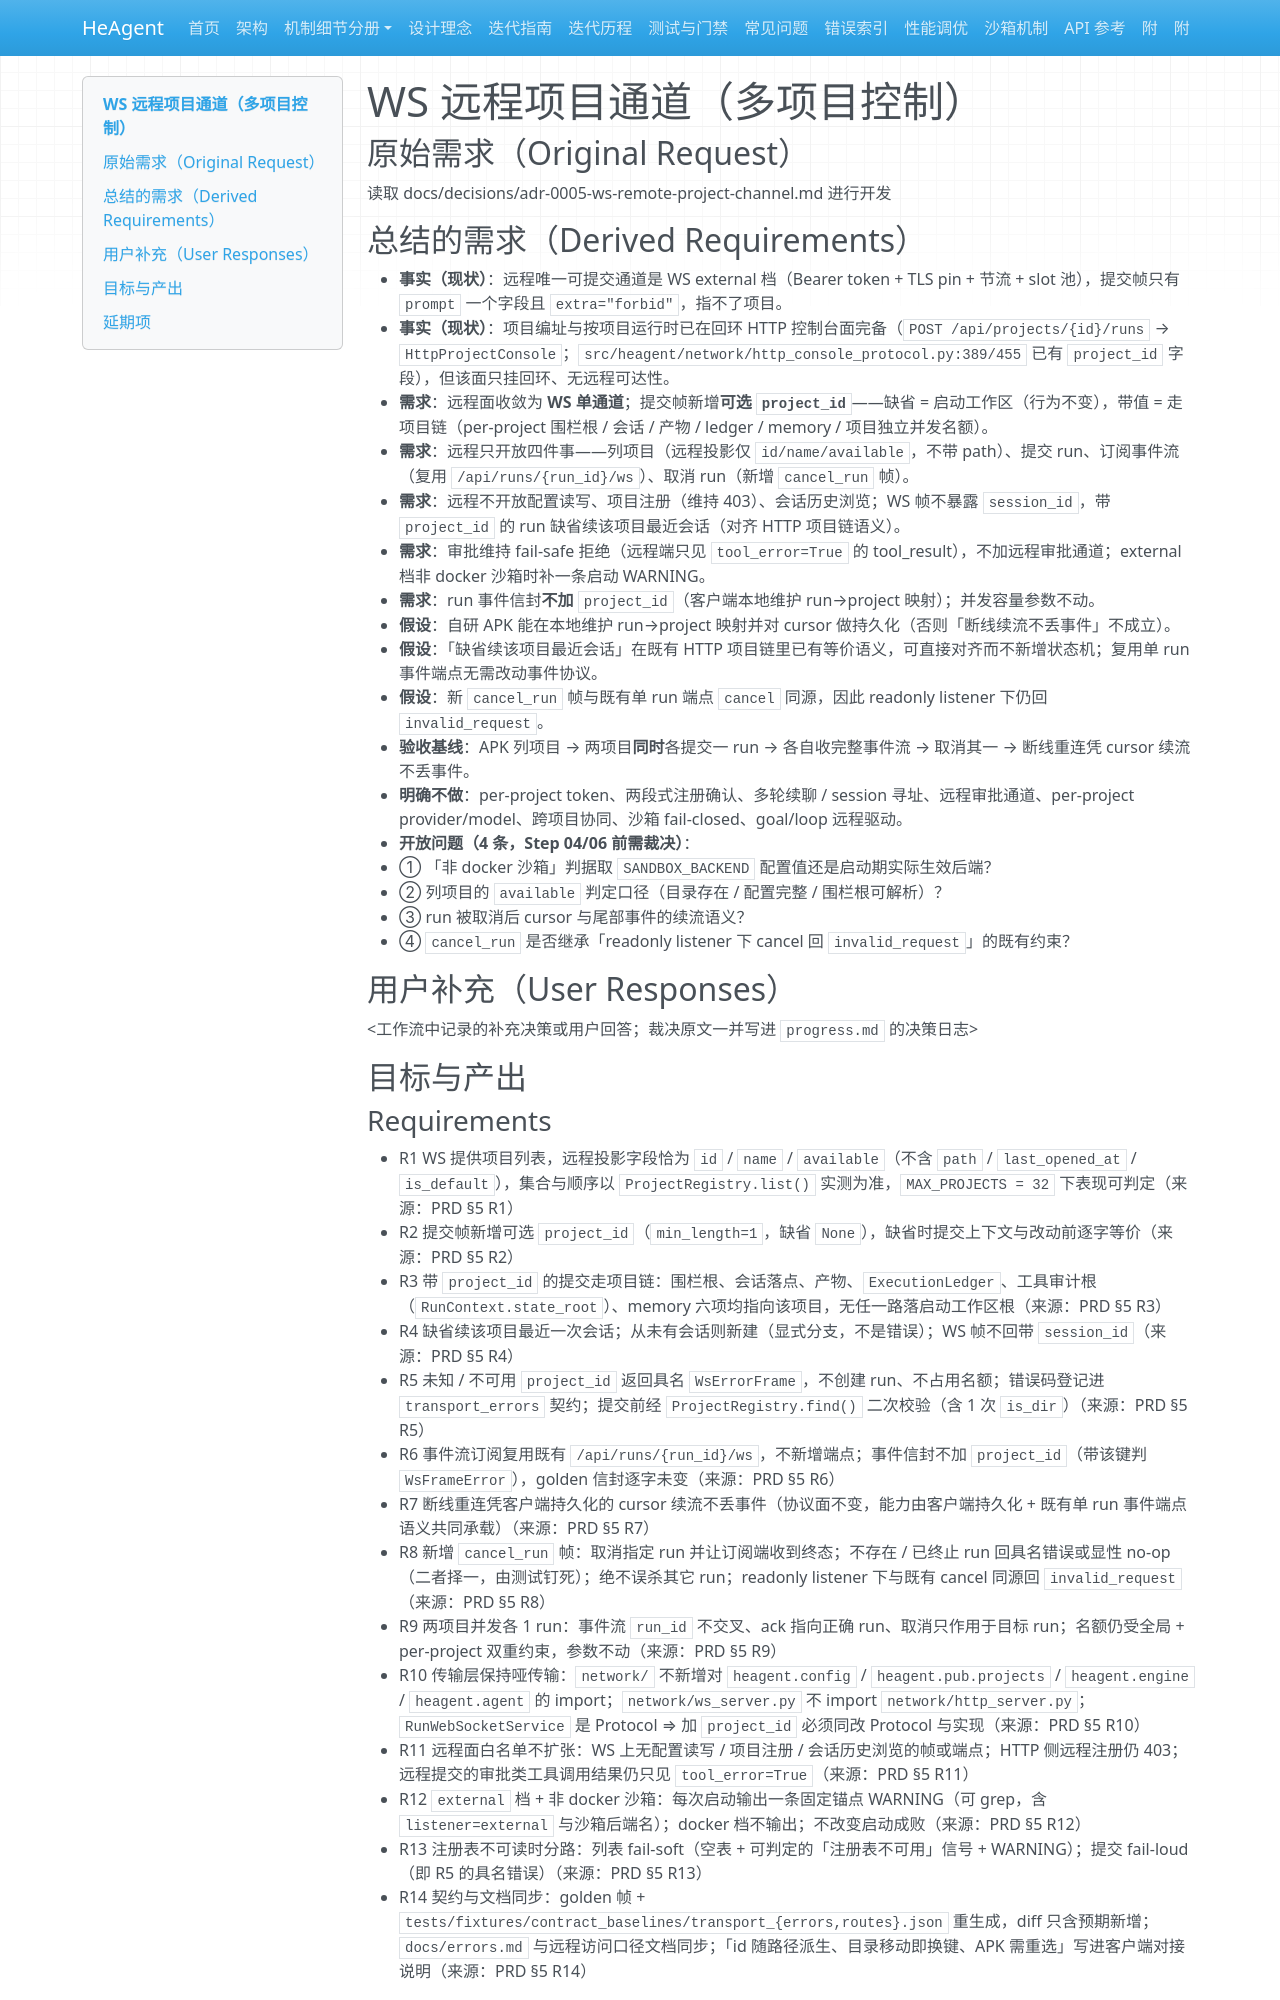

repository: zsutxz/HeAgent · page: Goal-4/brief/index.html · generator: mkdocs

# WS 远程项目通道（多项目控制）

## 原始需求（Original Request）

读取 docs/decisions/adr-0005-ws-remote-project-channel.md 进行开发

## 总结的需求（Derived Requirements）

- **事实（现状）**：远程唯一可提交通道是 WS external 档（Bearer token + TLS pin + 节流 + slot 池），提交帧只有 `prompt` 一个字段且 `extra="forbid"`，指不了项目。
- **事实（现状）**：项目编址与按项目运行时已在回环 HTTP 控制台面完备（`POST /api/projects/{id}/runs` → `HttpProjectConsole`；`src/heagent/network/http_console_protocol.py:389/455` 已有 `project_id` 字段），但该面只挂回环、无远程可达性。
- **需求**：远程面收敛为 **WS 单通道**；提交帧新增**可选 `project_id`**——缺省 = 启动工作区（行为不变），带值 = 走项目链（per-project 围栏根 / 会话 / 产物 / ledger / memory / 项目独立并发名额）。
- **需求**：远程只开放四件事——列项目（远程投影仅 `id/name/available`，不带 path）、提交 run、订阅事件流（复用 `/api/runs/{run_id}/ws`）、取消 run（新增 `cancel_run` 帧）。
- **需求**：远程不开放配置读写、项目注册（维持 403）、会话历史浏览；WS 帧不暴露 `session_id`，带 `project_id` 的 run 缺省续该项目最近会话（对齐 HTTP 项目链语义）。
- **需求**：审批维持 fail-safe 拒绝（远程端只见 `tool_error=True` 的 tool_result），不加远程审批通道；external 档非 docker 沙箱时补一条启动 WARNING。
- **需求**：run 事件信封**不加** `project_id`（客户端本地维护 run→project 映射）；并发容量参数不动。
- **假设**：自研 APK 能在本地维护 run→project 映射并对 cursor 做持久化（否则「断线续流不丢事件」不成立）。
- **假设**：「缺省续该项目最近会话」在既有 HTTP 项目链里已有等价语义，可直接对齐而不新增状态机；复用单 run 事件端点无需改动事件协议。
- **假设**：新 `cancel_run` 帧与既有单 run 端点 `cancel` 同源，因此 readonly listener 下仍回 `invalid_request`。
- **验收基线**：APK 列项目 → 两项目**同时**各提交一 run → 各自收完整事件流 → 取消其一 → 断线重连凭 cursor 续流不丢事件。
- **明确不做**：per-project token、两段式注册确认、多轮续聊 / session 寻址、远程审批通道、per-project provider/model、跨项目协同、沙箱 fail-closed、goal/loop 远程驱动。
- **开放问题（4 条，Step 04/06 前需裁决）**：
  - ① 「非 docker 沙箱」判据取 `SANDBOX_BACKEND` 配置值还是启动期实际生效后端？
  - ② 列项目的 `available` 判定口径（目录存在 / 配置完整 / 围栏根可解析）？
  - ③ run 被取消后 cursor 与尾部事件的续流语义？
  - ④ `cancel_run` 是否继承「readonly listener 下 cancel 回 `invalid_request`」的既有约束？

## 用户补充（User Responses）

<工作流中记录的补充决策或用户回答；裁决原文一并写进 `progress.md` 的决策日志>

## 目标与产出

### Requirements

- R1 WS 提供项目列表，远程投影字段恰为 `id` / `name` / `available`（不含 `path` / `last_opened_at` / `is_default`），集合与顺序以 `ProjectRegistry.list()` 实测为准，`MAX_PROJECTS = 32` 下表现可判定（来源：PRD §5 R1）
- R2 提交帧新增可选 `project_id`（`min_length=1`，缺省 `None`），缺省时提交上下文与改动前逐字等价（来源：PRD §5 R2）
- R3 带 `project_id` 的提交走项目链：围栏根、会话落点、产物、`ExecutionLedger`、工具审计根（`RunContext.state_root`）、memory 六项均指向该项目，无任一路落启动工作区根（来源：PRD §5 R3）
- R4 缺省续该项目最近一次会话；从未有会话则新建（显式分支，不是错误）；WS 帧不回带 `session_id`（来源：PRD §5 R4）
- R5 未知 / 不可用 `project_id` 返回具名 `WsErrorFrame`，不创建 run、不占用名额；错误码登记进 `transport_errors` 契约；提交前经 `ProjectRegistry.find()` 二次校验（含 1 次 `is_dir`）（来源：PRD §5 R5）
- R6 事件流订阅复用既有 `/api/runs/{run_id}/ws`，不新增端点；事件信封不加 `project_id`（带该键判 `WsFrameError`），golden 信封逐字未变（来源：PRD §5 R6）
- R7 断线重连凭客户端持久化的 cursor 续流不丢事件（协议面不变，能力由客户端持久化 + 既有单 run 事件端点语义共同承载）（来源：PRD §5 R7）
- R8 新增 `cancel_run` 帧：取消指定 run 并让订阅端收到终态；不存在 / 已终止 run 回具名错误或显性 no-op（二者择一，由测试钉死）；绝不误杀其它 run；readonly listener 下与既有 cancel 同源回 `invalid_request`（来源：PRD §5 R8）
- R9 两项目并发各 1 run：事件流 `run_id` 不交叉、ack 指向正确 run、取消只作用于目标 run；名额仍受全局 + per-project 双重约束，参数不动（来源：PRD §5 R9）
- R10 传输层保持哑传输：`network/` 不新增对 `heagent.config` / `heagent.pub.projects` / `heagent.engine` / `heagent.agent` 的 import；`network/ws_server.py` 不 import `network/http_server.py`；`RunWebSocketService` 是 Protocol ⇒ 加 `project_id` 必须同改 Protocol 与实现（来源：PRD §5 R10）
- R11 远程面白名单不扩张：WS 上无配置读写 / 项目注册 / 会话历史浏览的帧或端点；HTTP 侧远程注册仍 403；远程提交的审批类工具调用结果仍只见 `tool_error=True`（来源：PRD §5 R11）
- R12 `external` 档 + 非 docker 沙箱：每次启动输出一条固定锚点 WARNING（可 grep，含 `listener=external` 与沙箱后端名）；docker 档不输出；不改变启动成败（来源：PRD §5 R12）
- R13 注册表不可读时分路：列表 fail-soft（空表 + 可判定的「注册表不可用」信号 + WARNING）；提交 fail-loud（即 R5 的具名错误）（来源：PRD §5 R13）
- R14 契约与文档同步：golden 帧 + `tests/fixtures/contract_baselines/transport_{errors,routes}.json` 重生成，diff 只含预期新增；`docs/errors.md` 与远程访问口径文档同步；「id 随路径派生、目录移动即换键、APK 需重选」写进客户端对接说明（来源：PRD §5 R14）
